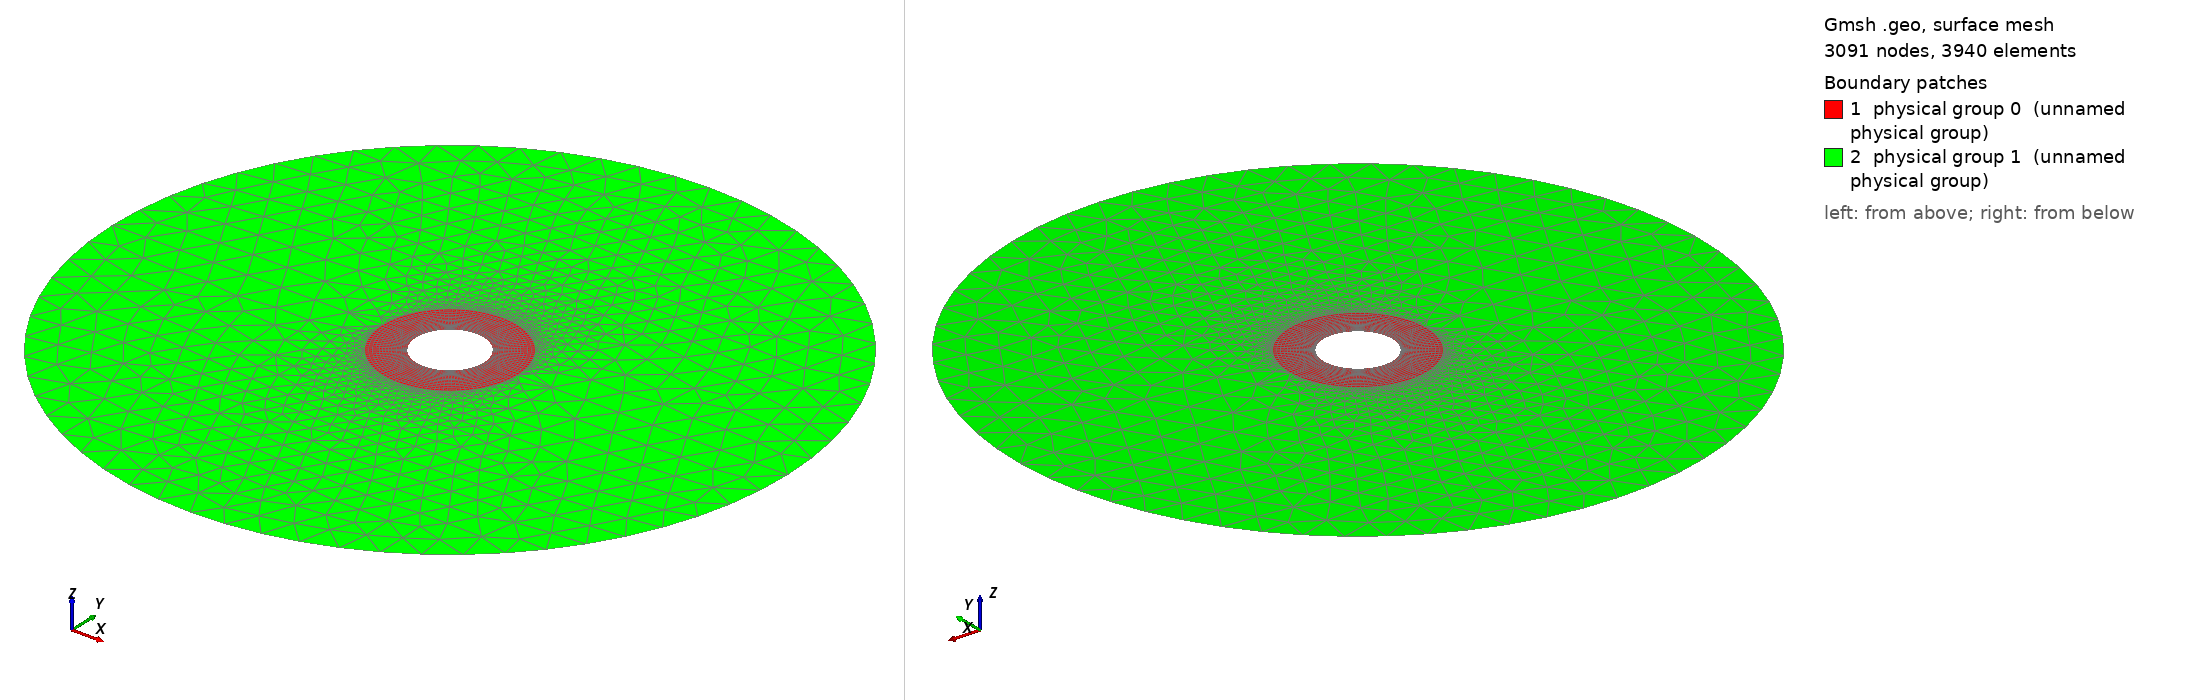

Gmsh geometry script, surface-meshed: 3091 nodes, 3940 surface elements. Boundary patches (legend numbers): 1 physical group 0 (unnamed physical group), 2 physical group 1 (unnamed physical group). Left view from above one corner, right view from below the opposite corner. Legend entries are the model's physical surfaces. The drawing asked Gmsh for element sizes between 1% and 20% of the model's largest extent; the script's own settings can give other sizes.

=== Cylinder_hollow_perturb_fine_2D_dense_no_perturb.geo (drawn) ===

lc = 0.1;//0.05;

r_outer = 1.; // radius of outer circle
r_out = 0.2; // radius of refined area
r_in = 0.1; // radius of inner circle 
H = 0.1; // height of cylinder
nb_slices_quarter = 30;//60; //number of layers in one quarter OF CIRCLE
nb_rings = 15;//40; // number of concentric cell rings
nb_layers_z = 1; // number of vertical layers

Point(1) = {0,0,0,lc}; // Center
Point(2) = {r_in,0,0,lc};
Point(3) = {r_out,0,0,lc};
Point(4) = {-r_in,0,0,lc};
Point(5) = {-r_out,0,0,lc};
Point(6) = {0,r_in,0,lc};
Point(7) = {0,r_out,0,lc};
Point(8) = {0,-r_in,0,lc};
Point(9) = {0,-r_out,0,lc};

Point(10) = {r_outer,0,0,lc};
Point(11) = {-r_outer,0,0,lc};

Line(1) = {2,3};
Line(2) = {4,5};
Line(3) = {6,7};
Line(4) = {8,9};

//Construct the perturbed hole//
alpha = 1; //16; //Frequency
M = 0;
M1 = 0; //0.01;//Amplitude
n = 16;//8; //number of pieces in one period

n_points = n*alpha-1; //Number of points for each quarter

alpha1=16*alpha;
alpha2 = alpha;
alpha3 = alpha;
alpha4 = alpha;
n_points1 = 32;
n_points2 = n_points1;
n_points3 = n_points1;
n_points4 = n_points1;

pList_1[0] = 2; //First point label for the 1st quarter

For i In {1:n_points1}
 If(i>=1 && i<=4)
  r = M1*Sin(alpha1*i*Pi/2/(n_points1+1))+r_in;
 EndIf
  //r = M1*Sin(alpha1*i*Pi/2/(n_points1+1))+r_in;
  pList_1[i] = newp;
  Point(pList_1[i]) = {r*Cos(i*Pi/2/(n_points1+1)), r*Sin(i*Pi/2/(n_points1+1)), 0, lc};
EndFor
pList_1[n_points1+1] = 6; //Last point label for the 1st quarter
Spline(newl) = pList_1[];

pList_2[0] = 6; //First point label for the 2nd quarter
For i In {1:n_points2}
  r = M*Sin(alpha2*i*Pi/2/(n_points2+1))+r_in;
  pList_2[i] = newp;
  Point(pList_2[i]) = {r*Cos(Pi/2+i*Pi/2/(n_points2+1)), r*Sin(Pi/2+i*Pi/2/(n_points2+1)), 0, lc};
EndFor
pList_2[n_points2+1] = 4; //Last point label for the 2nd quarter
Spline(newl) = pList_2[];

pList_3[0] = 4; //First point label for the 3rd quarter
For i In {1:n_points3}
  r = M*Sin(alpha3*i*Pi/2/(n_points3+1))+r_in;
  pList_3[i] = newp;
  Point(pList_3[i]) = {r*Cos(Pi+i*Pi/2/(n_points3+1)), r*Sin(Pi+i*Pi/2/(n_points3+1)), 0, lc};
EndFor
pList_3[n_points3+1] = 8; //Last point label for the 3rd quarter
Spline(newl) = pList_3[];


pList_4[0] = 8; //First point label for the 4th quarter
For i In {1:n_points4}
  r = M*Sin(alpha4*i*Pi/2/(n_points4+1))+r_in;
  pList_4[i] = newp;
  Point(pList_4[i]) = {r*Cos(1.5*Pi+i*Pi/2/(n_points4+1)), r*Sin(1.5*Pi+i*Pi/2/(n_points4+1)), 0, lc};
EndFor
pList_4[n_points4+1] = 2; //Last point label for the 4th quarter
Spline(newl) = pList_4[];

Circle(9) = {3, 1, 7};
Circle(10) = {7, 1, 5};
Circle(11) = {5, 1, 9};
Circle(12) = {9, 1, 3};

Transfinite Line {1,2,3,4} = Ceil(nb_rings+1) Using Progression 1.05;
Transfinite Line {5,9} = Ceil(nb_slices_quarter+1) Using Progression 1;
Transfinite Line {6,10} = Ceil(nb_slices_quarter+1) Using Progression 1;
Transfinite Line {7,11} = Ceil(nb_slices_quarter+1) Using Progression 1;
Transfinite Line {8,12} = Ceil(nb_slices_quarter+1) Using Progression 1;

Line Loop(13) = {1, 9, -3, -5};
Ruled Surface(14) = {13};
Line Loop(15) = {3, 10, -2, -6};
Ruled Surface(16) = {15};
Line Loop(17) = {2, 11, -4, -7};
Ruled Surface(18) = {17};
Line Loop(19) = {4, 12, -1, -8};
Ruled Surface(20) = {19};


Circle(21) = {10, 1, 11};
Circle(22) = {11, 1, 10};
Line(23) = {3, 10};
Line(24) = {5, 11};

//Transfinite Line {21,22} = Ceil(2*nb_slices_quarter+1) Using Progression 1; //Turn-on if rectangular mesh needed;
Line Loop(25) = {23, 21, -24, -10, -9};
Plane Surface(26) = {25};
Line Loop(27) = {24, 22, -23, -12, -11};
Plane Surface(28) = {27};

Transfinite Surface {14,16,18,20};
Recombine Surface {14,16,18,20};

//Extrude {0, 0, H} {
//  Surface{16, 14, 20, 18}; Layers{1}; Recombine;
//}
//Coherence;

//Physical Surface(109) = {42, 64, 86, 108};
//Physical Surface(110) = {14, 16, 18, 20};
//Physical Surface(111) = {77, 55, 33, 99};
//Physical Surface(112) = {41, 63, 85, 107};

Physical Line(0) = {21, 22};
//Physical Line(0) = {9, 12, 11, 10};
Physical Line(1) = {5, 6, 7, 8};
//Physical Line(2) = {21, 22};


Physical Surface(0) = {14, 16, 18, 20};
Physical Surface(1) = {26, 28};
